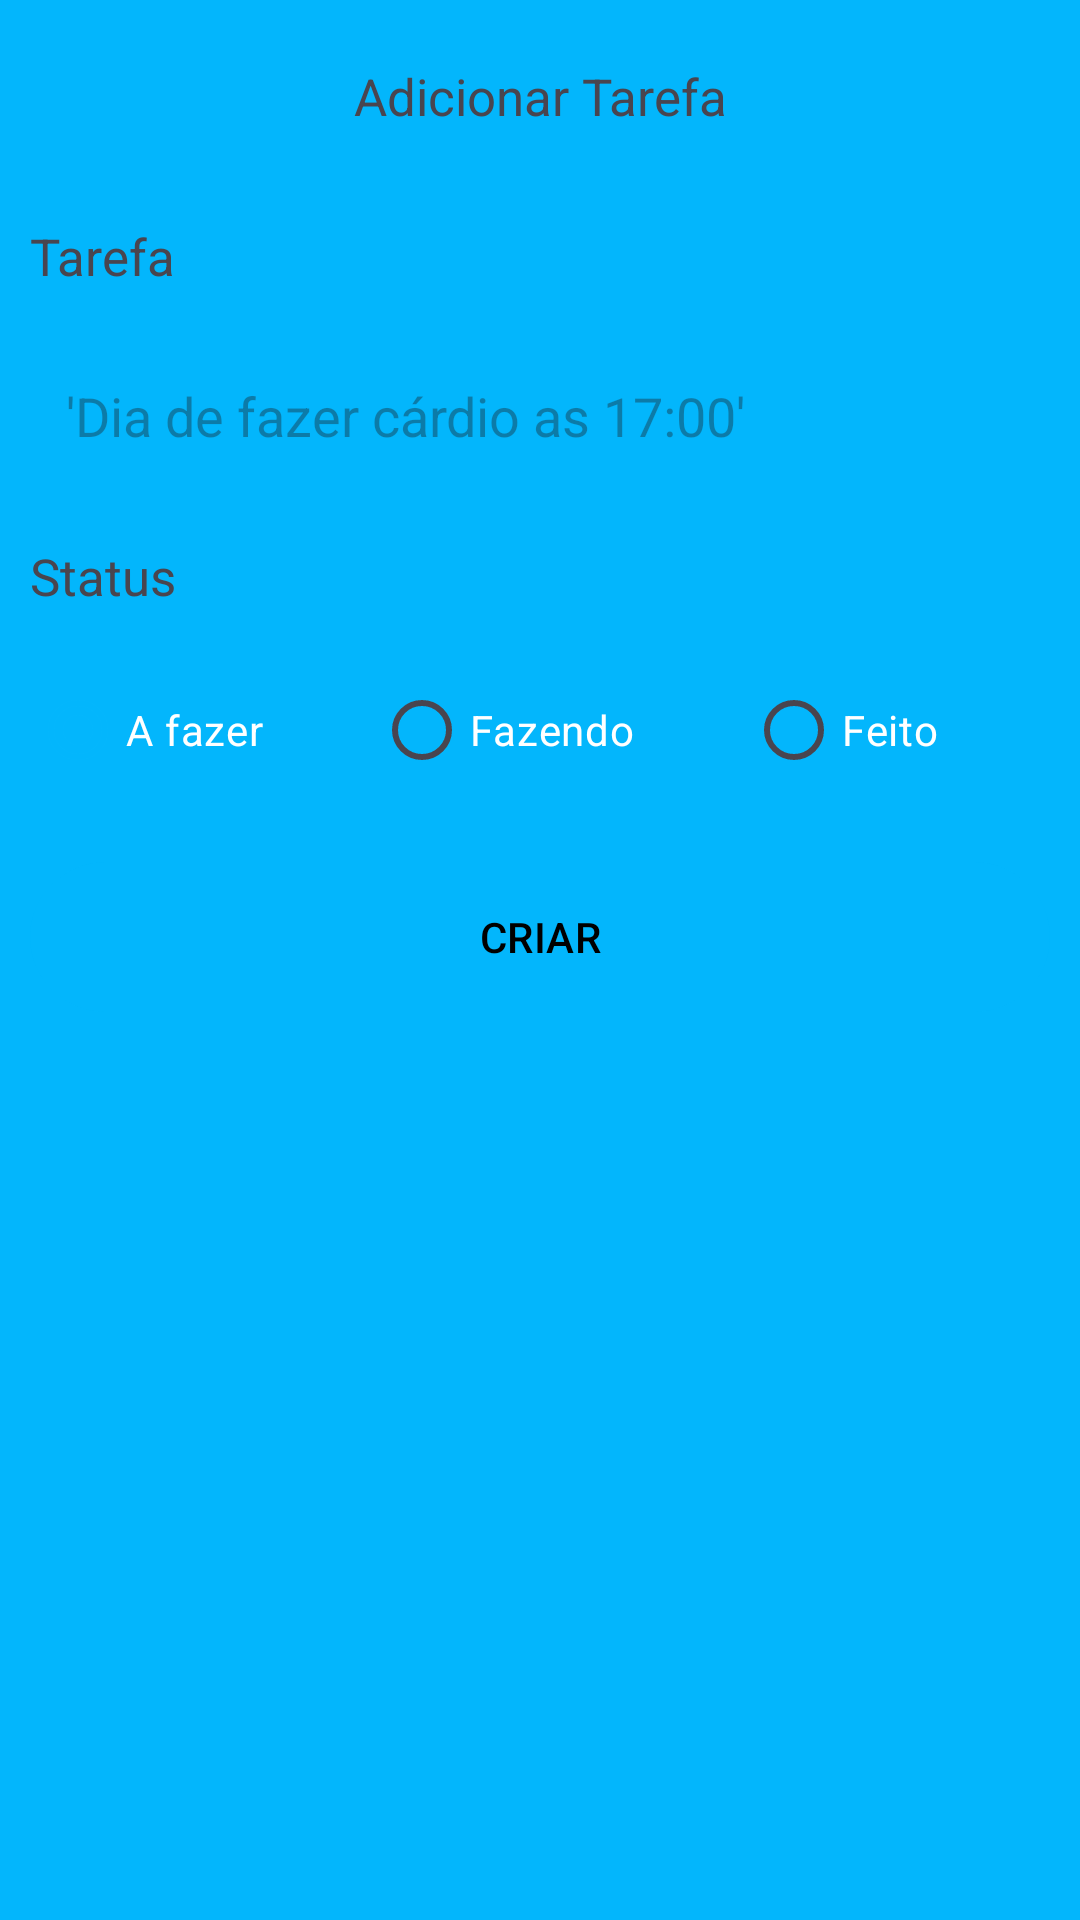

Layout XML and referenced resources for this Android screen:
<!-- AndroidManifest.xml: application theme Theme.CRUDTASKAPP -->
<!-- res/layout/fragment_form.xml -->
<?xml version="1.0" encoding="utf-8"?>
<androidx.constraintlayout.widget.ConstraintLayout xmlns:android="http://schemas.android.com/apk/res/android"
    xmlns:app="http://schemas.android.com/apk/res-auto"
    xmlns:tools="http://schemas.android.com/tools"
    android:layout_width="match_parent"
    android:layout_height="match_parent"
    tools:context=".ui.FormFragment">


    <com.google.android.material.appbar.AppBarLayout
        android:id="@+id/appBarLayout"
        android:layout_width="match_parent"
        android:layout_height="wrap_content"
        android:backgroundTint="@android:color/transparent"
        app:layout_constraintEnd_toEndOf="parent"
        app:layout_constraintStart_toStartOf="parent"
        app:layout_constraintTop_toTopOf="parent">

        <androidx.appcompat.widget.Toolbar
            android:layout_width="match_parent"
            android:layout_height="wrap_content">


            <TextView
                android:id="@+id/text_title_task"
                android:layout_width="wrap_content"
                android:layout_height="wrap_content"
                android:layout_gravity="center_horizontal"
                android:text="Adicionar Tarefa"
                android:textSize="17sp" />
        </androidx.appcompat.widget.Toolbar>
    </com.google.android.material.appbar.AppBarLayout>


    <LinearLayout
        android:layout_width="0dp"
        android:layout_height="0dp"
        app:layout_constraintBottom_toBottomOf="parent"
        app:layout_constraintEnd_toEndOf="parent"
        android:layout_margin="10dp"
        android:orientation="vertical"
        app:layout_constraintHorizontal_bias="0.5"
        app:layout_constraintStart_toStartOf="parent"
        app:layout_constraintTop_toBottomOf="@+id/appBarLayout"
        app:layout_constraintVertical_bias="0.5" >

        <TextView
            android:layout_width="wrap_content"
            android:layout_height="wrap_content"
            android:text="Tarefa"
            android:layout_marginBottom="16dp"
            android:textSize="17sp"/>

        <EditText
            android:id="@+id/edit_tarefa"
            android:layout_width="match_parent"
            android:layout_height="52dp"
            android:background="@drawable/bg_edits"
            android:hint="'Dia de fazer cárdio as 17:00'"
            android:paddingStart="12dp"
            android:autofillHints=""
            android:inputType="text" />

        <TextView
            android:layout_width="wrap_content"
            android:layout_height="wrap_content"
            android:text="Status"
            android:layout_marginBottom="16dp"
            android:layout_marginTop="16dp"
            android:textSize="17sp"/>

        <RadioGroup
            android:id="@+id/radioGroup"
            android:layout_width="match_parent"
            android:layout_height="wrap_content"
            android:orientation="horizontal">


            <RadioButton
                android:id="@+id/radio_a_fazer"
                android:layout_width="wrap_content"
                android:layout_height="wrap_content"
                android:layout_weight="1"
                android:backgroundTint="#FFFFFF"
                android:buttonTint="#FFFFFF"
                android:checked="true"
                android:foregroundTint="#FFFFFF"
                android:text="A fazer"
                android:textColor="@color/white"
                android:textColorLink="#FFFFFF" />

            <RadioButton
                android:id="@+id/radio_fazendo"
                android:layout_width="wrap_content"
                android:layout_height="wrap_content"
                android:layout_weight="1"
                android:textColor="@color/white"
                android:text="Fazendo" />

            <RadioButton
                android:id="@+id/radio_feito"
                android:layout_width="wrap_content"
                android:textColor="@color/white"
                android:layout_height="wrap_content"
                android:layout_weight="1"
                android:text="Feito" />
        </RadioGroup>

 <com.google.android.material.button.MaterialButton
     android:id="@+id/btn_criar_tarefa"
     android:layout_width="match_parent"
     android:layout_height="58dp"
     android:layout_marginTop="16dp"
     android:text="Criar"
     android:textColor="@color/black"
     android:textAllCaps="true"/>

        <ProgressBar
            android:id="@+id/progressBarForm"
            style="?android:attr/progressBarStyle"
            android:layout_width="match_parent"
            android:layout_marginTop="16dp"
            android:visibility="gone"
            tools:visibility="visible"
            android:layout_height="wrap_content" />
    </LinearLayout>

</androidx.constraintlayout.widget.ConstraintLayout>
<!-- resources referenced by this layout -->
<resources>
  <color name="black">#FF000000</color>
  <color name="white">#FFFFFFFF</color>
  <style name="Theme.CRUDTASKAPP" parent="Base.Theme.CRUDTASKAPP" />
  
  
      //bottomSheet Style
  <style name="Base.Theme.CRUDTASKAPP" parent="Theme.Material3.DayNight.NoActionBar">
          
          
          <item name="colorPrimary">@color/app_default</item>
          <item name="android:windowBackground">@color/app_default</item>
      </style>
  <color name="app_default">#03b6fc</color>
</resources>
